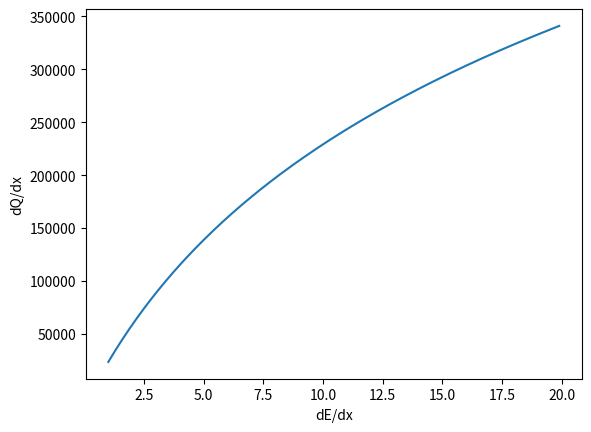
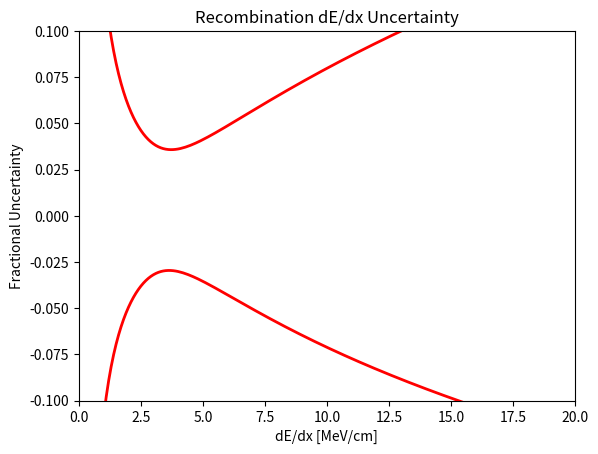

These figures' Python source, in order:
import numpy as np
import matplotlib.pyplot as plt


# data systematics (the new ones only apply to data)
alpha = 0.920
alpha_sigma = 0.009
beta = 0.195
beta_sigma = 0.004
Ab = 0.83
Ab_sigma = 0.013
kb = 0.053
kb_sigma = 0.003


# non-recombination calibration systematic
alpha_norec = 0.017
beta_norec = 0.026
Ab_norec = 0.010
kb_norec = 0.006


# SCE wrong correction map systematic
alpha_SCE = 0.004
beta_SCE = 0.002
Ab_SCE = 0.007
kb_SCE = 0.002

# E field systematc
alpha_E = 0.0
beta_E = 0.002
Ab_E = 0.0
kb_E = 0.001


# add in quadrature
alpha_error = np.sqrt(alpha_sigma**2 + alpha_norec**2 + alpha_SCE**2 + alpha_E**2)
beta_error = np.sqrt(beta_sigma**2 + beta_norec**2 + beta_SCE**2 + beta_E**2)
Ab_error = np.sqrt(Ab_sigma**2 + Ab_norec**2 + Ab_SCE**2 + Ab_E**2)
kb_error = np.sqrt(kb_sigma**2 + kb_norec**2 + kb_SCE**2 + kb_E**2)


print(f"  best fit parameters alpha: {alpha:.3f} +/-{alpha_error:.3f}, beta: {beta:.3f} +/-{beta_error:.3f}")
print(f"  best fit parameters A Birks: {Ab:.3f} +/-{Ab_error:.3f}, k Birks: {kb:.3f} +/-{kb_error:.3f}")



# figure out the % uncertainty in the energy resolution
W = 23.6*10**(-6)
rho = 1.383
# some detector specific parameters                                                      
eps = 0.553 


def dQdx(dEdx):
    return (1.0/(beta*W))*np.log((beta*dEdx) + alpha)

def dEdx(dEdx_prime,a,b):
    return (1.0/b)*(np.exp(b*W*dQdx(dEdx_prime))-a)


E_bins = np.arange(1.0,20.0,0.1) # MeV/cm


dEdx_upper = dEdx(E_bins,alpha+alpha_error,beta+beta_error)
dEdx_alpha = dEdx(E_bins,alpha+alpha_error,beta)
dEdx_beta = dEdx(E_bins,alpha,beta+beta_error)
dEdx_upa_downb = dEdx(E_bins,alpha+alpha_error,beta-beta_error)
dEdx_downa_upb = dEdx(E_bins,alpha-alpha_error,beta+beta_error)
dEdx_lower = dEdx(E_bins,alpha-alpha_error,beta-beta_error)

plt.figure()
plt.plot(E_bins,dQdx(E_bins))
plt.xlabel("dE/dx")
plt.ylabel("dQ/dx")


#plt.rc('text', usetex=True)
#plt.figure()
#plt.plot(E_bins, (dEdx_upper-E_bins)/E_bins, label=r"$\alpha+\sigma_{\alpha}, \beta+\sigma_{\beta}$")
#plt.plot(E_bins, np.zeros_like(E_bins), label="baseline")
#plt.plot(E_bins, (dEdx_lower-E_bins)/E_bins, label=r"$\alpha-\sigma_{\alpha}, \beta-\sigma_{\beta}$")
#plt.plot(E_bins, (dEdx_upa_downb-E_bins)/E_bins, label="up a, down b")
#plt.plot(E_bins, (dEdx_downa_upb-E_bins)/E_bins, label="down a, up b")
#plt.plot(E_bins, (dEdx_alpha-E_bins)/E_bins, label="up a")
#plt.plot(E_bins, (dEdx_beta-E_bins)/E_bins, label="up b")
#plt.title("dE/dx Resolution from Recombination")
#plt.xlabel("dE/dx [MeV/cm]")
#plt.ylabel("Fractional Uncertainty")
#plt.legend()


# do something better, throw n_expts toy experiments for the different dE/dx values
n_expts = 10000
alphas = np.random.normal(alpha,alpha_error,n_expts)
betas = np.random.normal(beta,beta_error,n_expts)

experiments = np.empty((n_expts,E_bins.shape[0]))


plt.figure()
for i in range(n_expts):
    dEdx_loop = dEdx(E_bins,alphas[i],betas[i])
    thing = (dEdx_loop-E_bins)/E_bins
    experiments[i] = thing
    #plt.plot(E_bins, thing, 'o', markersize=1,color="mediumseagreen",alpha=0.1)


lower_bounds = np.zeros_like(E_bins)
upper_bounds = np.zeros_like(E_bins)
for j in range(E_bins.shape[0]):
    the_slice = experiments[:,j]
    slice_mu = np.mean(the_slice)
    slice_sigma = np.sqrt(np.mean((the_slice-slice_mu)**2))
    lower_bounds[j] = slice_mu - slice_sigma
    upper_bounds[j] = slice_mu + slice_sigma

plt.plot(E_bins,lower_bounds,linewidth=2,color="red",label="lower bound one sigma")
plt.plot(E_bins,upper_bounds,linewidth=2,color="red",label="upper bound one sigma")
plt.ylim((-0.1,0.1))
plt.xlim((0.0,20.0))
plt.title("Recombination dE/dx Uncertainty")
plt.xlabel("dE/dx [MeV/cm]")
plt.ylabel("Fractional Uncertainty")
#plt.legend()
plt.savefig("dEdx_uncertainty.pdf")

plt.show()
